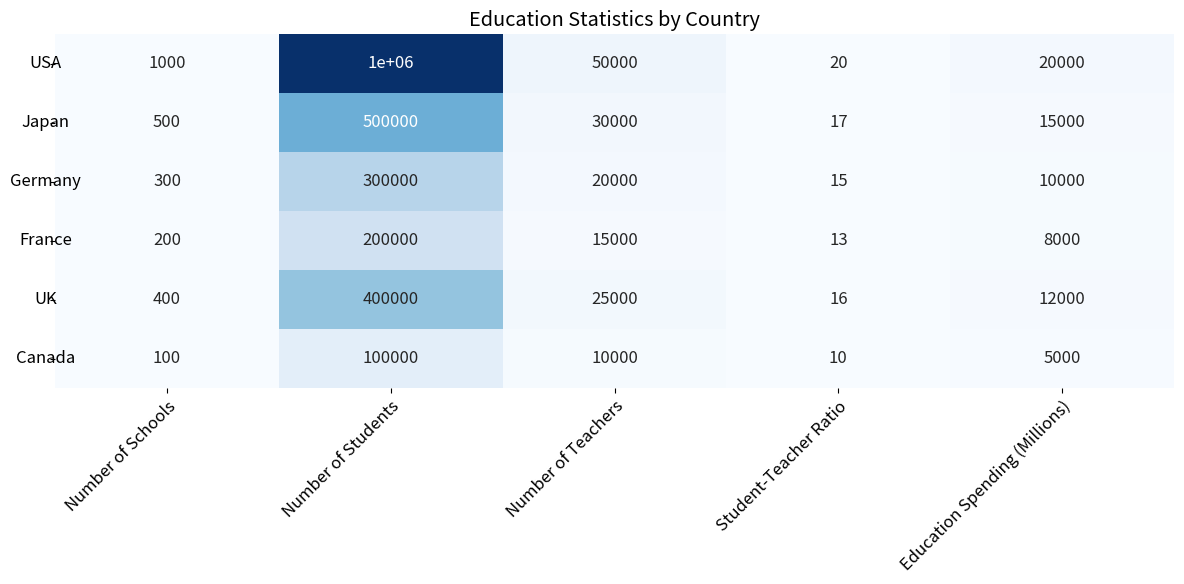

Reproduce this figure in Python. (Note: this script raises an exception after producing the figure.)

           
# Import necessary modules
import matplotlib.pyplot as plt
import numpy as np
import pandas as pd
import seaborn as sns

# Define data
data = {"Country": ["USA", "Japan", "Germany", "France", "UK", "Canada"],
        "Number of Schools": [1000, 500, 300, 200, 400, 100],
        "Number of Students": [1000000, 500000, 300000, 200000, 400000, 100000],
        "Number of Teachers": [50000, 30000, 20000, 15000, 25000, 10000],
        "Student-Teacher Ratio": [20, 17, 15, 13, 16, 10],
        "Education Spending (Millions)": [20000, 15000, 10000, 8000, 12000, 5000]}

# Convert data into pandas dataframe
df = pd.DataFrame(data)

# Set figure size and font size
plt.rcParams["figure.figsize"] = (12, 6)
plt.rcParams["font.size"] = 12

# Create heatmap chart using seaborn
sns.heatmap(df.iloc[:, 1:], annot=True, cmap="Blues", fmt="g", cbar=False)

# Set x and y ticks and ticklabels
plt.xticks(np.arange(5)+0.5, df.columns[1:], rotation=45, ha="right", rotation_mode="anchor")
plt.yticks(np.arange(6)+0.5, df["Country"], rotation=0, ha="center")

# Add title
plt.title("Education Statistics by Country")

# Automatically resize image and save
plt.tight_layout()
plt.savefig("output/final/heatmap/png/20231228-131639_83.png", bbox_inches="tight")

# Clear current image state
plt.clf()
